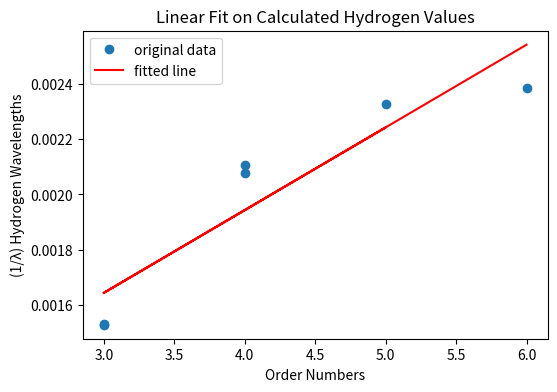

Reproduce this figure in Python.
import numpy as np

# curve-fit() function imported from scipy
from scipy.optimize import curve_fit
from matplotlib import pyplot as plt
from scipy import stats

# Grating equation
def grating_func(x, a, b):
    return a * (np.sin(np.radians(x-b))-np.sin(np.radians(b))) # Fitting a and b to grating equation

#def r_func(x, a):
#    return( (4 * np.power(x,2))/(a*(np.power(x,2) - 4)))

def r_func(x, a):
    return( a * ((1/4) - ( 1/ np.power(x,2))))



x = [14.808, 19.475, 20.665, 20.679, 32.083 ,41.112 ,44.271 ,44.525] #Averaged Angles we gathered

#x = np.deg2rad(x)
print("Angles are ", x) #print the angles



y = [4046.56 , 5460.74 , 5789.66 , 5790.66  ,8093.12 ,10921.48 ,11579.32, 11581.32] # Wavelengths




# curve_fit() function takes the grating_func-function
# x-data and y-data as argument and returns
# the coefficients a and b in param and
# the estimated covariance of param in param_cov
param, param_cov = curve_fit(grating_func, x, y, p0 = [600,0])
print("Params are ", param)

d = param[0]
print("Og d is ", d)
d = (1/d) * (1/(10**-10))* ((1*10**-3))
print("D is ",d)

theta_i = param[1]
print("Theta i is ", theta_i)

# Create the plot
plt.figure(figsize=(6, 4))
plt.scatter(x, y, label='Data')
plt.plot(x, grating_func(x, param[0], param[1]),
         label='Fitted function')
plt.legend(loc='best')
plt.xlabel("Averaged Observed Mercury Angles")
plt.ylabel("Mercury Wavelengths in Air (Å)")
plt.title("Non-Linear Fit on Mercury Data")
plt.show()
plt.clf()



hydrogen_angles = [15.25, 17.245, 23.837, 31.784, 35.992, 52.492]
#hydrogen_angles = [ 15.25, 17.245, 23.837]


print("d used in calc_lambda_h is ",  (1/d)*(1/1000)*(1/(10**(-9))))

calc_lambda_h = [( (1/d)*(1/1000)*(1/(10**(-9)))  )*(np.sin(np.radians(theta_m-theta_i))-np.sin(np.radians(theta_i))) for theta_m in hydrogen_angles]
for i in calc_lambda_h:
    if calc_lambda_h.index(i) > 2 and calc_lambda_h.index(i) < 6:
        calc_lambda_h[calc_lambda_h.index(i)] = i/2


print("Calculated Wavelengths are ", calc_lambda_h)
calc_lambda_h= [1/l for l in calc_lambda_h]

n_vals = [6, 4, 3, 5, 4, 3]
print("N values used are ", n_vals)
#n_vals = [6, 4, 3]
#n_vals = [1/l for l in n_vals]

param, param_cov = curve_fit(r_func, n_vals, calc_lambda_h, p0 = 100000)
print("R using curve_fit is", param*(10**9))
print("Error from Rydberg is ", ((np.absolute((1.09667*10**7)-(param*(10**9))))/(1.09667*10**7))*100)

#print("Inverse of curve_fit R is ", (1/param)*(10**9))

# Create the plot
plt.figure(figsize=(6, 4))
plt.scatter(n_vals, calc_lambda_h, label='Data')
plt.plot(n_vals, r_func(n_vals, param),
         label='Fitted function')
plt.title("Linear Fit on Calculated Hydrogen Values")
plt.xlabel("Order Numbers")
plt.ylabel("(1/λ) Hydrogen Wavelengths")
plt.legend(loc='best')
plt.show()
plt.clf()


slope, intercept, r_value, p_value, std_err = stats.linregress(n_vals,calc_lambda_h)
#print("R using linregress is ", ((slope)*(1/(10**9)) ))
#print("Standard Error is ", std_err)
plt.plot(n_vals,calc_lambda_h,  'o', label='original data')
plt.plot(n_vals, [intercept + slope * n for n in n_vals], 'r', label='fitted line')
plt.title("Linear Fit on Calculated Hydrogen Values")
plt.xlabel("Order Numbers")
plt.ylabel("(1/λ) Hydrogen Wavelengths")
plt.legend()
plt.show()


sodium_angles = [36.9, 21.958, 21.492, 20.208, 18.225, 17.633, 16.833, 16.542, 16.1, 16.225, 14.775, 15.75, 15.983, 16.517, 16.85, 17.675, 18.067, 20.092, 21.4, 22.367, 33.233, 34.675, 35.258, 37.492, 39.5, 46.35, 48.65, 66.075, 71.933]

sodium_angles = [( (1/d)*(1/1000)*(1/(10**(-9)))  )*(np.sin(np.radians(theta_m-theta_i))-np.sin(np.radians(theta_i))) for theta_m in sodium_angles]
print(sodium_angles)

orders = [2,1,1,1,1,1,1,1,1,1,1,1,1,1,1,1,1,1,1,1,2,2,2,2,2,2,2,3,3]
count = 0
for o in orders:
    #print(orders.index(o))
    sodium_angles[count] = sodium_angles[count]/o
    count = count+1

#print(sodium_angles)
for s in sodium_angles:
    print(s)
